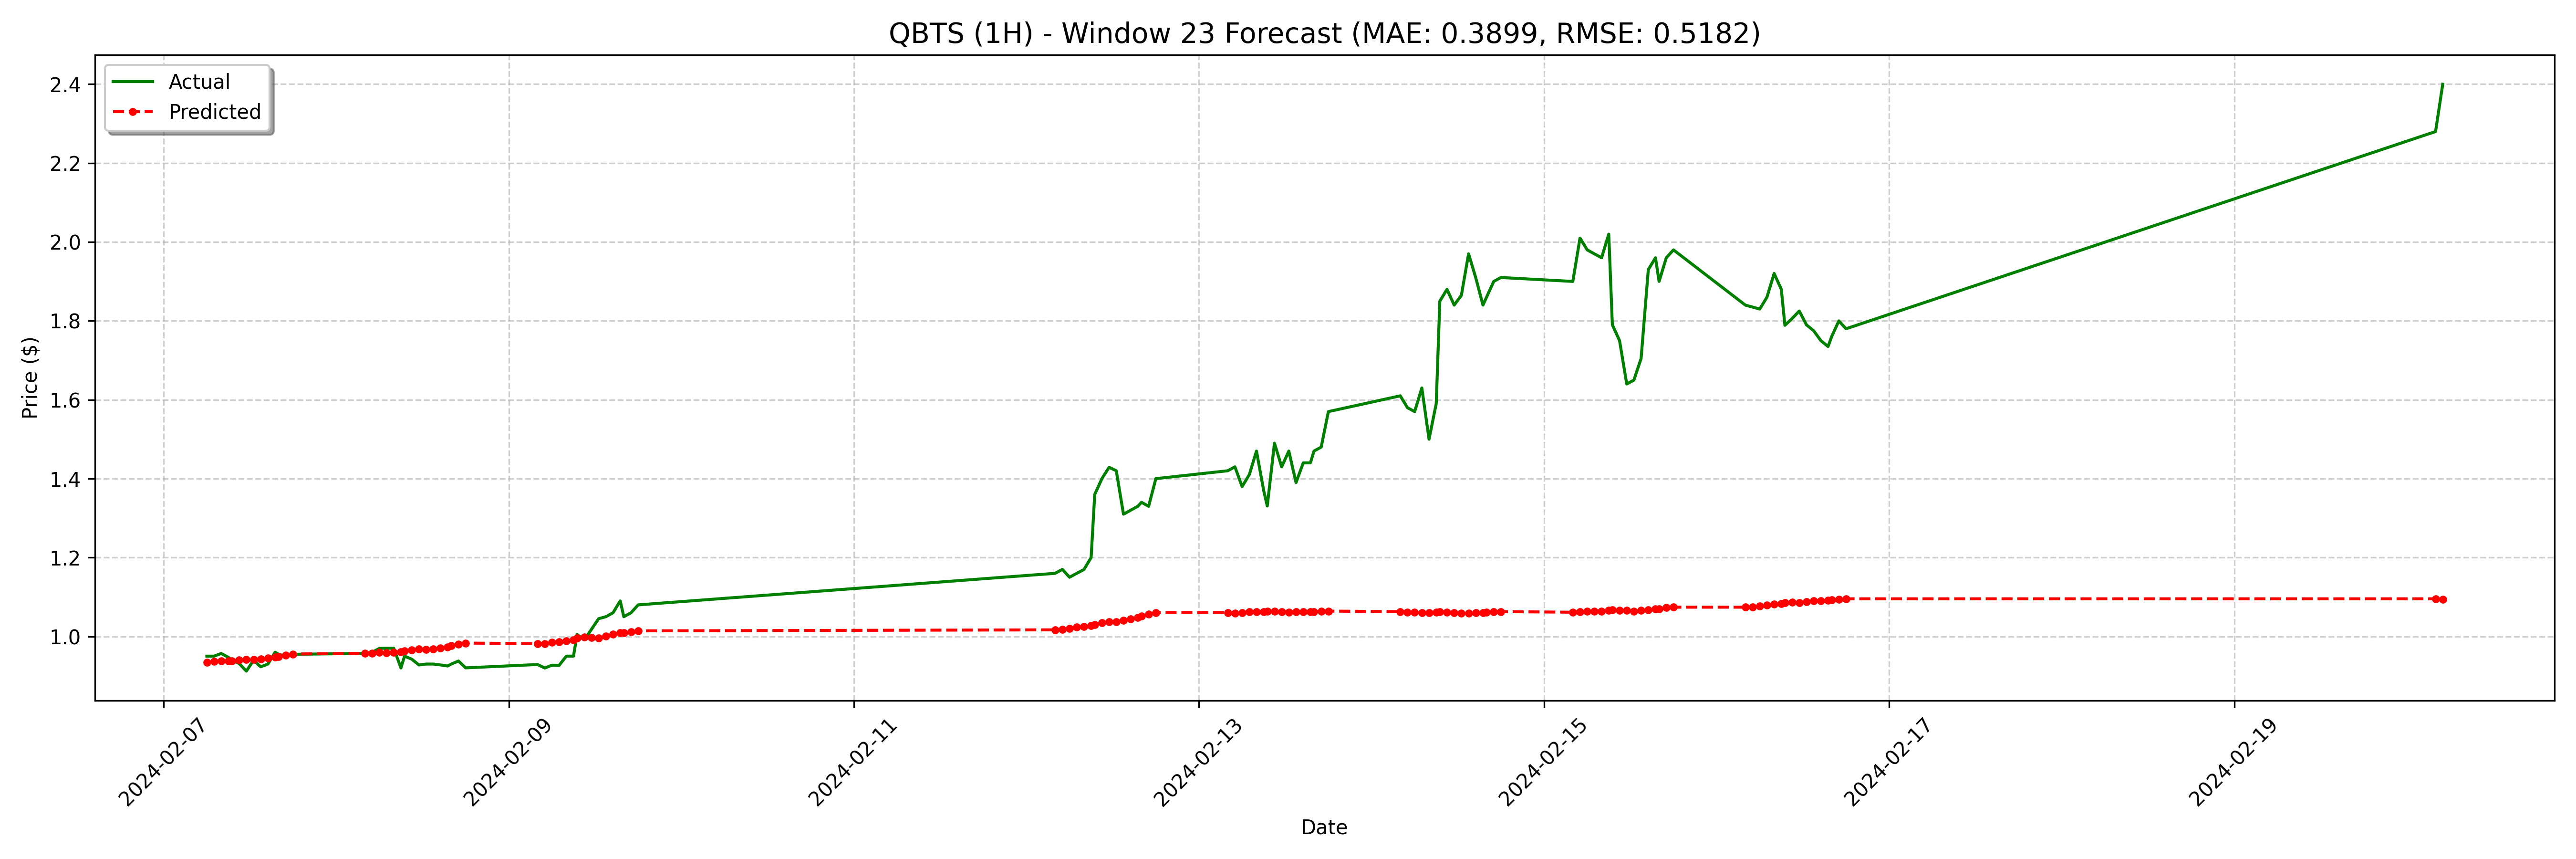

The table this chart was drawn from, first rows:
date, actual, forecast
2024-02-07 06:00:00-05:00, 0.95, 0.9341
2024-02-07 07:00:00-05:00, 0.95, 0.9367
2024-02-07 08:00:00-05:00, 0.9568, 0.938
2024-02-07 09:00:00-05:00, 0.947, 0.938
2024-02-07 09:30:00-05:00, 0.9399, 0.938
2024-02-07 10:30:00-05:00, 0.9312, 0.9405
2024-02-07 11:30:00-05:00, 0.9121, 0.9412
2024-02-07 12:30:00-05:00, 0.9394, 0.9412
2024-02-07 13:30:00-05:00, 0.9229, 0.9431
2024-02-07 14:30:00-05:00, 0.93, 0.9457
2024-02-07 15:30:00-05:00, 0.9599, 0.9476
2024-02-07 16:00:00-05:00, 0.9547, 0.9489
2024-02-07 17:00:00-05:00, 0.95, 0.9528
2024-02-07 18:00:00-05:00, 0.9547, 0.9554
2024-02-08 04:00:00-05:00, 0.957, 0.9573
2024-02-08 05:00:00-05:00, 0.96, 0.9567
2024-02-08 06:00:00-05:00, 0.9696, 0.9593
2024-02-08 07:00:00-05:00, 0.9699, 0.958
2024-02-08 08:00:00-05:00, 0.97, 0.9593
2024-02-08 09:00:00-05:00, 0.92, 0.9605
2024-02-08 09:30:00-05:00, 0.95, 0.9638
2024-02-08 10:30:00-05:00, 0.9424, 0.9657
2024-02-08 11:30:00-05:00, 0.9277, 0.9676
2024-02-08 12:30:00-05:00, 0.9299, 0.967
2024-02-08 13:30:00-05:00, 0.93, 0.9683
2024-02-08 14:30:00-05:00, 0.9277, 0.9709
2024-02-08 15:30:00-05:00, 0.925, 0.9728
2024-02-08 16:00:00-05:00, 0.9299, 0.9767
2024-02-08 17:00:00-05:00, 0.9377, 0.9805
2024-02-08 18:00:00-05:00, 0.9203, 0.9831
2024-02-09 04:00:00-05:00, 0.9288, 0.9818
2024-02-09 05:00:00-05:00, 0.9199, 0.9812
2024-02-09 06:00:00-05:00, 0.927, 0.9844
2024-02-09 07:00:00-05:00, 0.9267, 0.9864
2024-02-09 08:00:00-05:00, 0.95, 0.9889
2024-02-09 09:00:00-05:00, 0.9501, 0.9909
2024-02-09 09:30:00-05:00, 1.005, 0.9954
2024-02-09 10:30:00-05:00, 0.9914, 0.998
2024-02-09 11:30:00-05:00, 1.018, 0.9967
2024-02-09 12:30:00-05:00, 1.045, 0.9954
2024-02-09 13:30:00-05:00, 1.05, 1.001
2024-02-09 14:30:00-05:00, 1.06, 1.005
2024-02-09 15:30:00-05:00, 1.09, 1.009
2024-02-09 16:00:00-05:00, 1.05, 1.01
2024-02-09 17:00:00-05:00, 1.06, 1.012
2024-02-09 18:00:00-05:00, 1.08, 1.014
2024-02-12 04:00:00-05:00, 1.16, 1.017
2024-02-12 05:00:00-05:00, 1.17, 1.018
2024-02-12 06:00:00-05:00, 1.15, 1.021
2024-02-12 07:00:00-05:00, 1.16, 1.023
2024-02-12 08:00:00-05:00, 1.17, 1.024
2024-02-12 09:00:00-05:00, 1.2, 1.027
2024-02-12 09:30:00-05:00, 1.36, 1.03
2024-02-12 10:30:00-05:00, 1.4, 1.035
2024-02-12 11:30:00-05:00, 1.429, 1.037
2024-02-12 12:30:00-05:00, 1.42, 1.037
2024-02-12 13:30:00-05:00, 1.31, 1.041
2024-02-12 14:30:00-05:00, 1.32, 1.044
2024-02-12 15:30:00-05:00, 1.33, 1.048
2024-02-12 16:00:00-05:00, 1.34, 1.052
... 68 more rows
